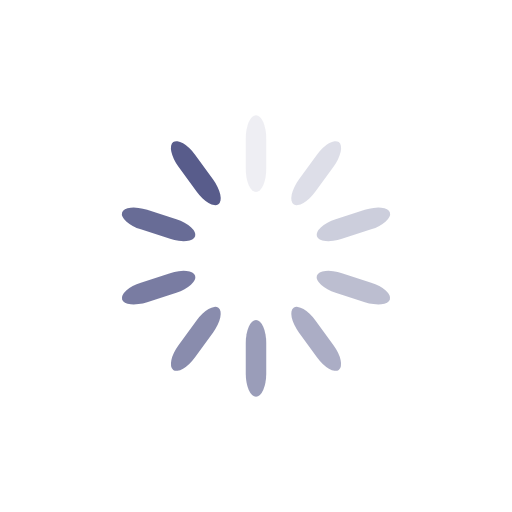
t = 0.00 s
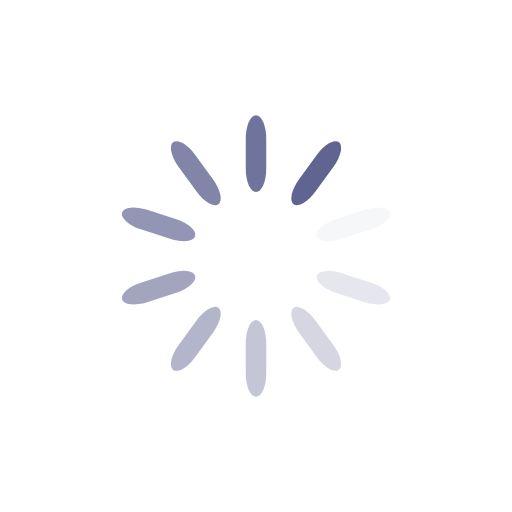
t = 0.25 s
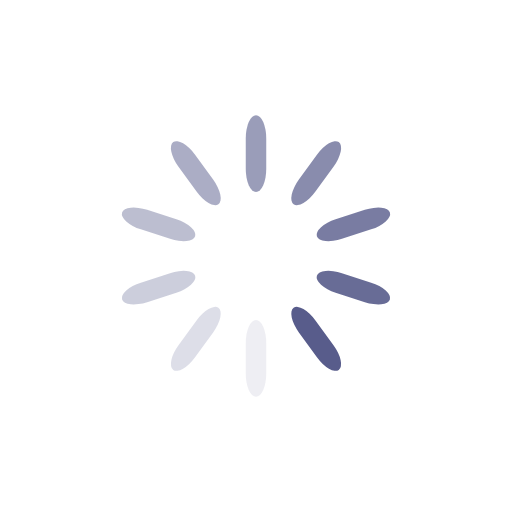
t = 0.50 s
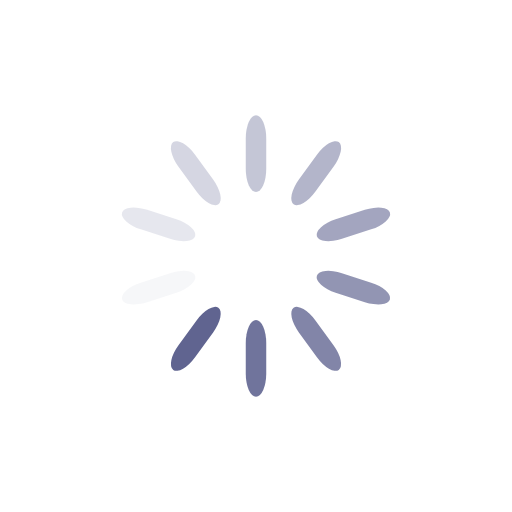
t = 0.75 s

The animated SVG that drew these frames (rendered in a browser with its animation timeline set to each time). Animation: 10 SMIL elements (animate=10); one cycle of 1.00 s, repeats indefinitely.

<svg class="lds-spinner" width="200px"  height="200px"  xmlns="http://www.w3.org/2000/svg" xmlns:xlink="http://www.w3.org/1999/xlink" viewBox="0 0 100 100" preserveAspectRatio="xMidYMid" style="background: none;"><g transform="rotate(0 50 50)">
  <rect x="48" y="22.5" rx="9.6" ry="4.5" width="4" height="15" fill="#585c8b">
    <animate attributeName="opacity" values="1;0" keyTimes="0;1" dur="1s" begin="-0.9s" repeatCount="indefinite"></animate>
  </rect>
</g><g transform="rotate(36 50 50)">
  <rect x="48" y="22.5" rx="9.6" ry="4.5" width="4" height="15" fill="#585c8b">
    <animate attributeName="opacity" values="1;0" keyTimes="0;1" dur="1s" begin="-0.8s" repeatCount="indefinite"></animate>
  </rect>
</g><g transform="rotate(72 50 50)">
  <rect x="48" y="22.5" rx="9.6" ry="4.5" width="4" height="15" fill="#585c8b">
    <animate attributeName="opacity" values="1;0" keyTimes="0;1" dur="1s" begin="-0.7s" repeatCount="indefinite"></animate>
  </rect>
</g><g transform="rotate(108 50 50)">
  <rect x="48" y="22.5" rx="9.6" ry="4.5" width="4" height="15" fill="#585c8b">
    <animate attributeName="opacity" values="1;0" keyTimes="0;1" dur="1s" begin="-0.6s" repeatCount="indefinite"></animate>
  </rect>
</g><g transform="rotate(144 50 50)">
  <rect x="48" y="22.5" rx="9.6" ry="4.5" width="4" height="15" fill="#585c8b">
    <animate attributeName="opacity" values="1;0" keyTimes="0;1" dur="1s" begin="-0.5s" repeatCount="indefinite"></animate>
  </rect>
</g><g transform="rotate(180 50 50)">
  <rect x="48" y="22.5" rx="9.6" ry="4.5" width="4" height="15" fill="#585c8b">
    <animate attributeName="opacity" values="1;0" keyTimes="0;1" dur="1s" begin="-0.4s" repeatCount="indefinite"></animate>
  </rect>
</g><g transform="rotate(216 50 50)">
  <rect x="48" y="22.5" rx="9.6" ry="4.5" width="4" height="15" fill="#585c8b">
    <animate attributeName="opacity" values="1;0" keyTimes="0;1" dur="1s" begin="-0.3s" repeatCount="indefinite"></animate>
  </rect>
</g><g transform="rotate(252 50 50)">
  <rect x="48" y="22.5" rx="9.6" ry="4.5" width="4" height="15" fill="#585c8b">
    <animate attributeName="opacity" values="1;0" keyTimes="0;1" dur="1s" begin="-0.2s" repeatCount="indefinite"></animate>
  </rect>
</g><g transform="rotate(288 50 50)">
  <rect x="48" y="22.5" rx="9.6" ry="4.5" width="4" height="15" fill="#585c8b">
    <animate attributeName="opacity" values="1;0" keyTimes="0;1" dur="1s" begin="-0.1s" repeatCount="indefinite"></animate>
  </rect>
</g><g transform="rotate(324 50 50)">
  <rect x="48" y="22.5" rx="9.6" ry="4.5" width="4" height="15" fill="#585c8b">
    <animate attributeName="opacity" values="1;0" keyTimes="0;1" dur="1s" begin="0s" repeatCount="indefinite"></animate>
  </rect>
</g></svg>
